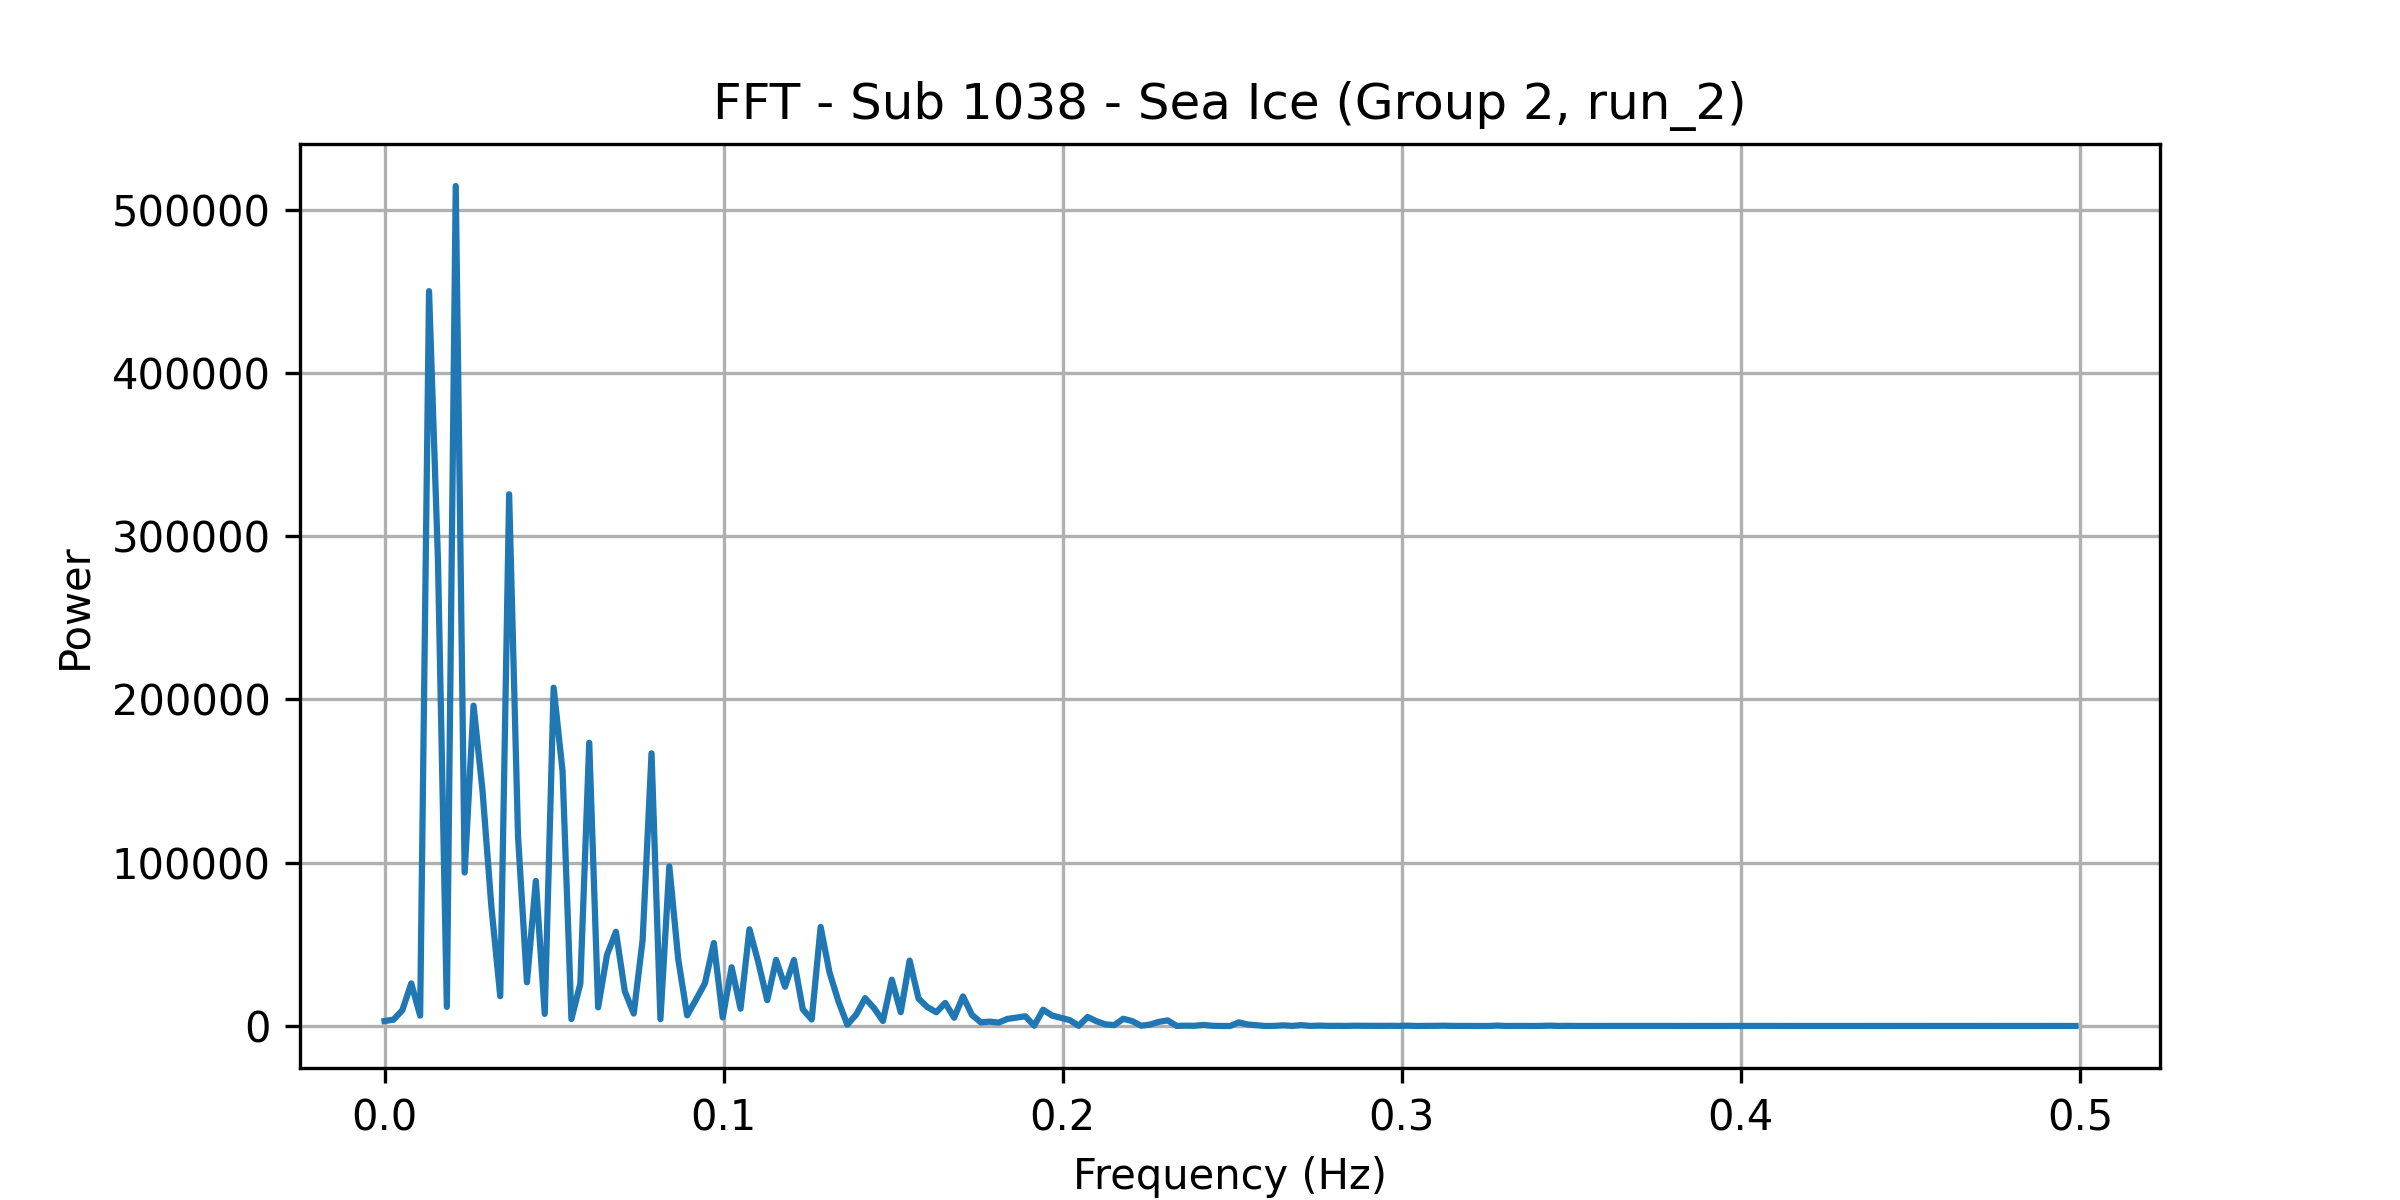

Data behind this chart, as committed beside it:
frequency, power
0.0, 3050
0.002625, 3880
0.005249, 9677
0.007874, 26087
0.0105, 6363
0.01312, 450018
0.01575, 285482
0.01837, 11744
0.021, 514404
0.02362, 94018
0.02625, 196215
0.02887, 144633
0.0315, 73443
0.03412, 18288
0.03675, 325613
0.03937, 116045
0.04199, 26779
0.04462, 88841
0.04724, 7403
0.04987, 207187
0.05249, 156173
0.05512, 4280
0.05774, 25977
0.06037, 173452
0.06299, 11399
0.06562, 43676
0.06824, 57706
0.07087, 21195
0.07349, 7621
0.07612, 52653
0.07874, 166988
0.08136, 4234
0.08399, 97718
0.08661, 40930
0.08924, 6528
0.09186, 16152
0.09449, 26202
0.09711, 50801
0.09974, 5273
0.1024, 35953
0.105, 10617
0.1076, 59218
0.1102, 38944
0.1129, 15767
0.1155, 40499
0.1181, 24028
0.1207, 40380
0.1234, 10183
0.126, 3995
0.1286, 60634
0.1312, 32822
0.1339, 15120
0.1365, 790.9
0.1391, 7020
0.1417, 17050
0.1444, 10965
0.147, 3070
0.1496, 28352
0.1522, 8480
0.1549, 40079
... 131 more rows
